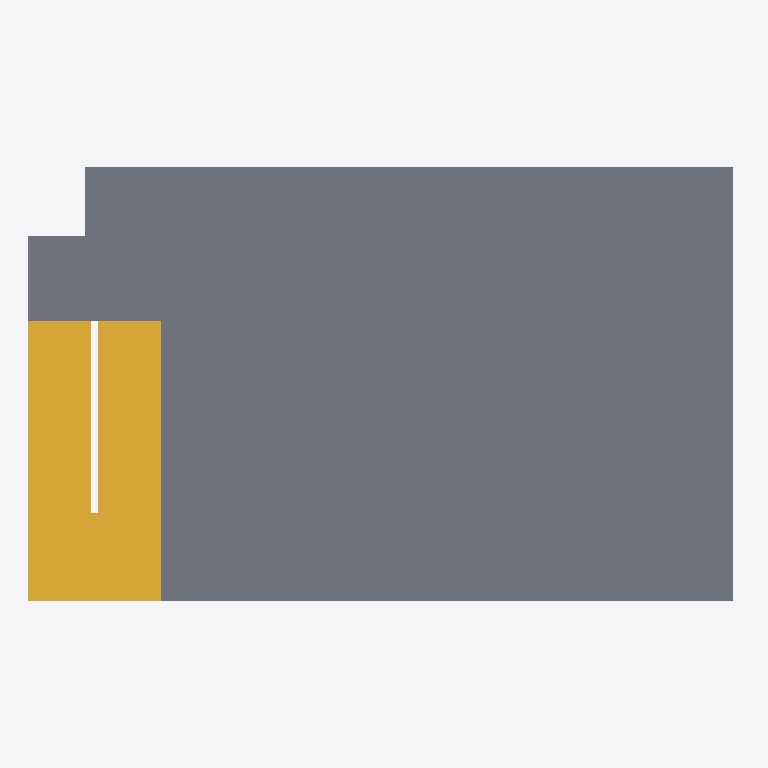
Plan cut of the same IFC building model at storey 'Nivel 2' (level 6.00 m, cut at 7.40 m), seen from above with north up, elements coloured by IFC class: 1 slab (grey), 1 stair (yellow). Cut surfaces are drawn darker.
Extent 11.3 m × 6.9 m × 6.8 m (x, y, z). Storeys (3): Nivel 0 at 0.00 m; Nivel 1 at 3.00 m; Nivel 2 at 6.00 m. Elements (23): 12 IfcColumn, 6 IfcFooting, 3 IfcSlab, 2 IfcStair.

HEADER;
FILE_DESCRIPTION(('ViewDefinition [CoordinationView_V2.0, QuantityTakeOffAddOnView, SpaceBoundary2ndLevelAddOnView]','Option [Drawing Scale: [number]]','Option [Global Unique Identifiers (GUID): Keep existing]','Option [Elements to export: Visible elements (on all stories)]','Option [Partial Structure Display: Entire Model]','Option [IFC Domain: All]','Option [Bounding Box: On]','[22 more]'),'2;1');
FILE_NAME('Dom-ino_MM.ifc','2017-01-17T16:25:53',(''),(''),'The EXPRESS Data Manager Version 5.02.0100.09 : 26 Sep 2013','IFC file generated by GRAPHISOFT ARCHICAD-64 20.0.0 SPA FULL Windows version (IFC2x3 add-on version: 3016 SPA FULL).','');
FILE_SCHEMA(('IFC2X3'));
ENDSEC;
DATA;
#45=IFCPROJECT('2fsxkDStLEfeYZvK8hW9Iw',#12,'0001',$,$,'Nombre de proyecto','Estado de proyecto',(#42,#311),#29);
#66=IFCSITE('2fsxkDStLEfeYZvK8hW9Iu',#12,'Default',$,'',#63,$,$,.ELEMENT.,$,$,$,$,$);
#125=IFCBUILDING('2fsxkDStLEfeYZvK8hW9Ix',#12,'',$,$,#123,$,'',.ELEMENT.,$,$,$);
#174=IFCBUILDINGSTOREY('2fsxkDStLEfeYZvKBKVsfz',#12,'Nivel 0',$,$,#172,$,'Nivel 0',.ELEMENT.,0.0);
#4381=IFCBUILDINGSTOREY('2fsxkDStLEfeYZvKBKVsdy',#12,'Nivel 1',$,$,#4380,$,'Nivel 1',.ELEMENT.,3.0);
#6838=IFCBUILDINGSTOREY('2fsxkDStLEfeYZvKBKUzxE',#12,'Nivel 2',$,$,#6837,$,'Nivel 2',.ELEMENT.,6.0);
#6976=IFCSLAB('3oe6k1HwT4RxYlY4mCx86j',#12,'Suelo:SostresRetic_HA25:323415',$,'Suelo:SostresRetic_HA25',#6924,#6972,'323415',.FLOOR.);
#6054=IFCSTAIR('3WgNnZlXT7NxzFvEVN6E4v',#12,'Escalera:EscalesInsitu_30:322242',$,'Escalera:EscalesInsitu_30:55159',#6053,$,'322242',.NOTDEFINED.);
ENDSEC;